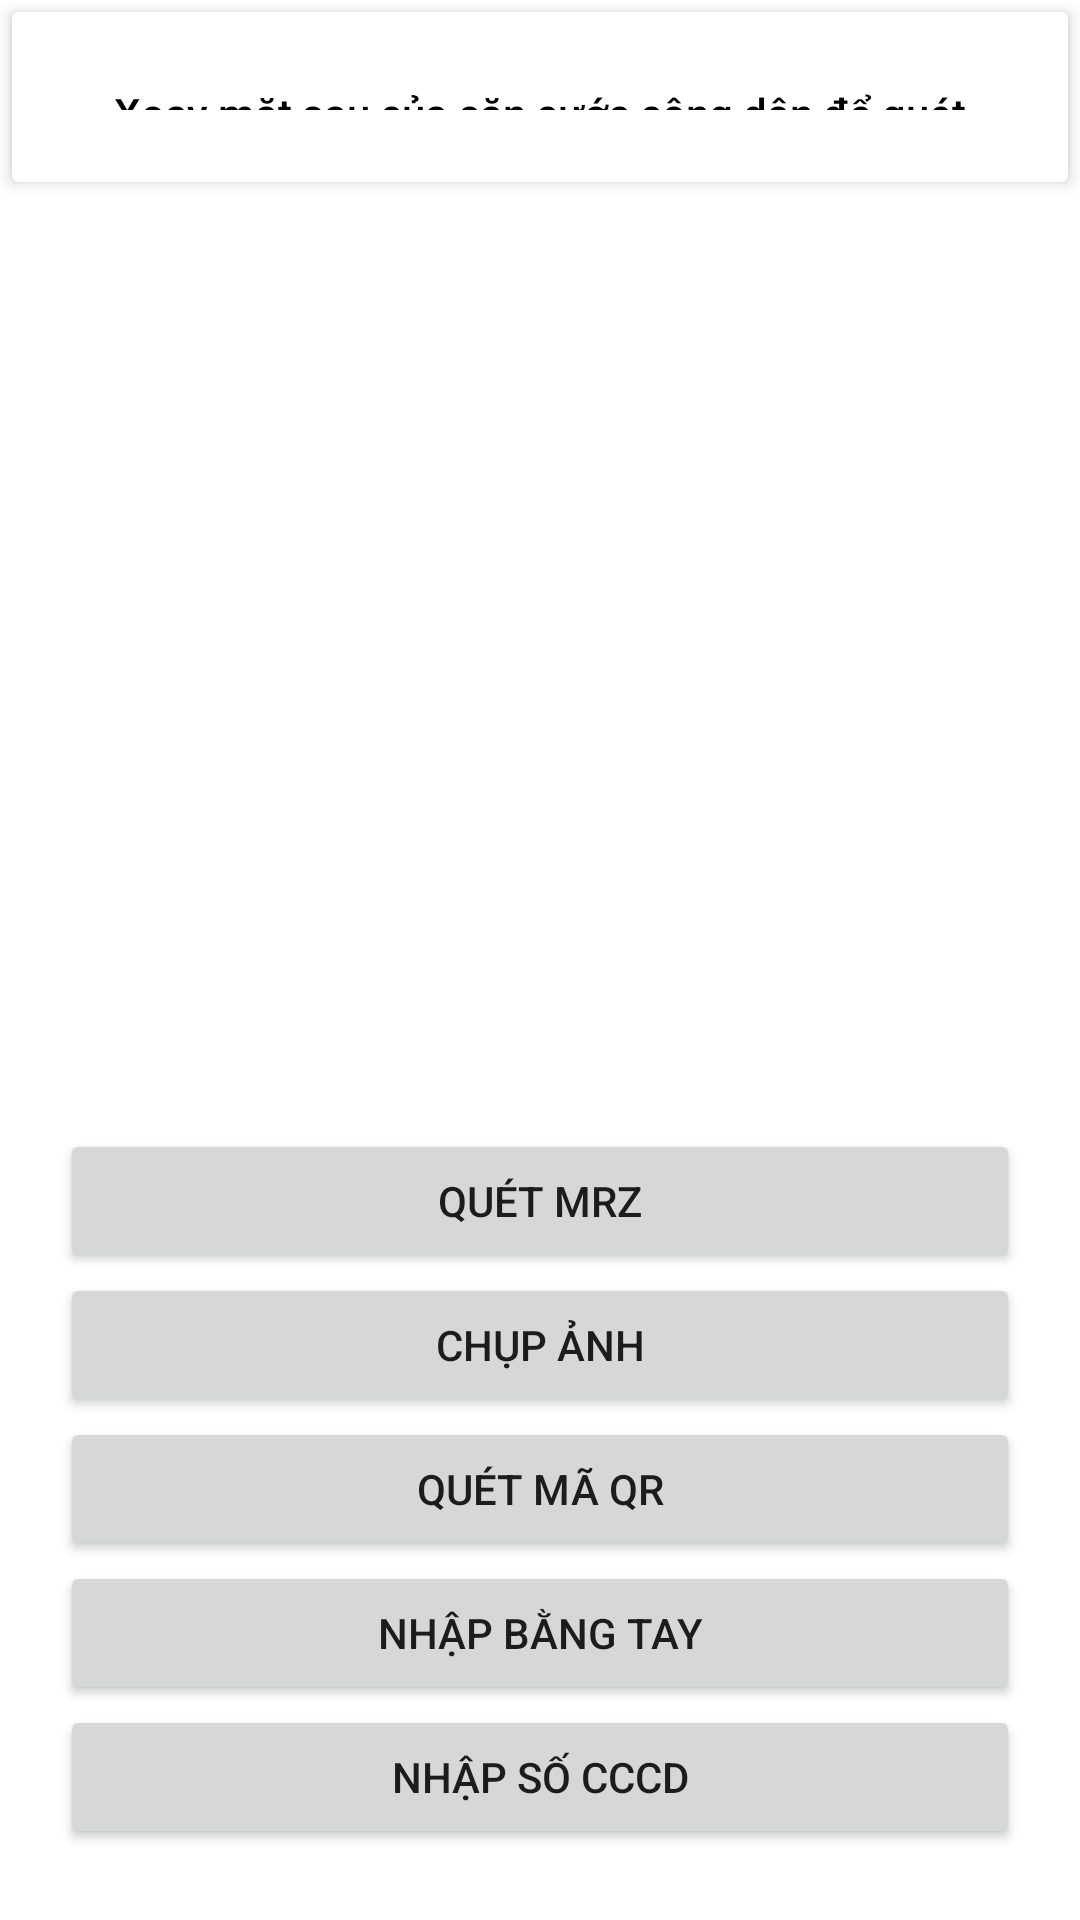

Produce the Android XML layout that renders to this screen, including the resource entries it uses.
<!-- AndroidManifest.xml: application theme Theme.Nfc_sdk_demo -->
<!-- res/layout/fragment_mrz_scanner_guide.xml -->
<?xml version="1.0" encoding="utf-8"?>
<LinearLayout xmlns:android="http://schemas.android.com/apk/res/android"
    xmlns:app="http://schemas.android.com/apk/res-auto"
    xmlns:tools="http://schemas.android.com/tools"
    android:layout_width="match_parent"
    android:layout_height="match_parent"
    android:orientation="vertical">

    <androidx.cardview.widget.CardView xmlns:android="http://schemas.android.com/apk/res/android"
        xmlns:app="http://schemas.android.com/apk/res-auto"
        style="@style/CardViewStyle"
        android:layout_width="match_parent"
        android:layout_height="0dp"
        android:layout_marginLeft="@dimen/layout_marginLeft"
        android:layout_marginTop="@dimen/layout_marginTop"
        android:layout_marginRight="@dimen/layout_marginRight"
        android:layout_marginBottom="@dimen/layout_marginBottom"
        android:layout_weight="1"
        android:foreground="?android:selectableItemBackground"
        app:cardCornerRadius="@dimen/cardview_default_radius"
        app:cardElevation="3dp"
        app:contentPadding="4dp">

        <TextView
            android:id="@+id/guide_text"
            android:layout_width="match_parent"
            android:layout_height="match_parent"
            android:paddingHorizontal="20dp"
            android:paddingVertical="20dp"
            android:text="@string/mrz_scanner_guide"
            android:textAlignment="center"
            android:textAppearance="@style/TextAppearance.AppCompat.Body2"
            android:textColor="#000"
            android:textSize="14sp" />

    </androidx.cardview.widget.CardView>


    <androidx.cardview.widget.CardView xmlns:android="http://schemas.android.com/apk/res/android"
        xmlns:app="http://schemas.android.com/apk/res-auto"
        style="@style/CardViewStyle"
        android:layout_width="wrap_content"
        android:layout_height="0dp"
        android:layout_centerHorizontal="true"
        android:layout_marginLeft="20dp"
        android:layout_marginTop="@dimen/layout_marginTop"
        android:layout_marginRight="20dp"
        android:layout_marginBottom="@dimen/layout_marginBottom"
        android:layout_weight="5"
        android:elevation="8dp"
        android:foreground="?android:selectableItemBackground"
        android:innerRadius="0dp"
        android:shape="ring"
        android:thicknessRatio="1.9"
        app:cardCornerRadius="10dp">

        <ImageView
            android:id="@+id/cccd_mat_sau"
            android:layout_width="match_parent"
            android:layout_height="match_parent"
            android:background="@drawable/img" />

    </androidx.cardview.widget.CardView>

    <LinearLayout
        android:layout_width="match_parent"
        android:layout_height="0dp"
        android:layout_weight="5"
        android:orientation="vertical">

        <Button
            android:id="@+id/scanBtn"
            android:layout_width="match_parent"
            android:layout_height="wrap_content"
            android:layout_gravity="center"
            android:layout_marginLeft="20dp"
            android:layout_marginTop="20dp"
            android:layout_marginRight="20dp"
            android:padding="10dp"
            android:text="@string/scan_mrz" />

        <Button
            android:id="@+id/takePhoto"
            android:layout_width="match_parent"
            android:layout_height="wrap_content"
            android:layout_gravity="center"
            android:layout_marginLeft="20dp"
            android:layout_marginRight="20dp"
            android:padding="10dp"
            android:text="Chụp ảnh" />

        <Button
            android:id="@+id/qrCodeBtn"
            android:layout_width="match_parent"
            android:layout_height="wrap_content"
            android:layout_gravity="center"
            android:layout_marginLeft="20dp"
            android:layout_marginRight="20dp"
            android:padding="10dp"
            android:text="@string/scan_qr_code" />

        <Button
            android:id="@+id/inputText"
            android:layout_width="match_parent"
            android:layout_height="wrap_content"
            android:layout_gravity="center"
            android:layout_marginLeft="20dp"
            android:layout_marginRight="20dp"
            android:padding="10dp"
            android:text="Nhập bằng tay" />

        <Button
            android:id="@+id/inputCanNumber"
            android:layout_width="match_parent"
            android:layout_height="wrap_content"
            android:layout_gravity="center"
            android:layout_marginLeft="20dp"
            android:layout_marginRight="20dp"
            android:layout_marginBottom="20dp"
            android:padding="10dp"
            android:text="Nhập số CCCD" />
    </LinearLayout>
</LinearLayout>
<!-- resources referenced by this layout -->
<resources>
  <dimen name="cardview_default_radius">2dp</dimen>
  <dimen name="layout_marginBottom">4dp</dimen>
  <dimen name="layout_marginLeft">4dp</dimen>
  <dimen name="layout_marginRight">4dp</dimen>
  <dimen name="layout_marginTop">4dp</dimen>
  <!-- drawable img (drawable) -->
  <?xml version="1.0" encoding="utf-8"?>
  <layer-list xmlns:android="http://schemas.android.com/apk/res/android">
      <item android:drawable="@drawable/circle" />
      <item android:drawable="@drawable/cccd_mat_sau" />
  </layer-list>
  <string name="mrz_scanner_guide">Xoay mặt sau của căn cước công dân để quét mã MRZ</string>
  <string name="scan_mrz">Quét Mrz</string>
  <string name="scan_qr_code">Quét Mã QR</string>
  <style name="CardViewStyle">
          <item name="cardBackgroundColor">@color/white</item>
          <item name="cardCornerRadius">0dp</item>
          <item name="android:layout_marginLeft">@dimen/margin_none</item>
          <item name="android:layout_marginRight">@dimen/margin_none</item>
          <item name="android:elevation">2dp</item>
      </style>
  <style name="Theme.Nfc_sdk_demo" parent="Theme.MaterialComponents.DayNight.DarkActionBar">
          
          <item name="colorPrimary">@color/teal_700</item>
          <item name="colorPrimaryVariant">@color/teal_700</item>
          <item name="colorOnPrimary">@color/white</item>
          
          <item name="colorSecondary">@color/teal_200</item>
          <item name="colorSecondaryVariant">@color/teal_700</item>
          <item name="colorOnSecondary">@color/black</item>
          
          <item name="android:statusBarColor" tools:targetApi="l">?attr/colorPrimaryVariant</item>
          
      </style>
  <color name="white">#FFFFFFFF</color>
  <dimen name="margin_none">0dp</dimen>
  <color name="teal_700">#FF018786</color>
  <color name="teal_200">#FF03DAC5</color>
  <color name="black">#FF000000</color>
</resources>
